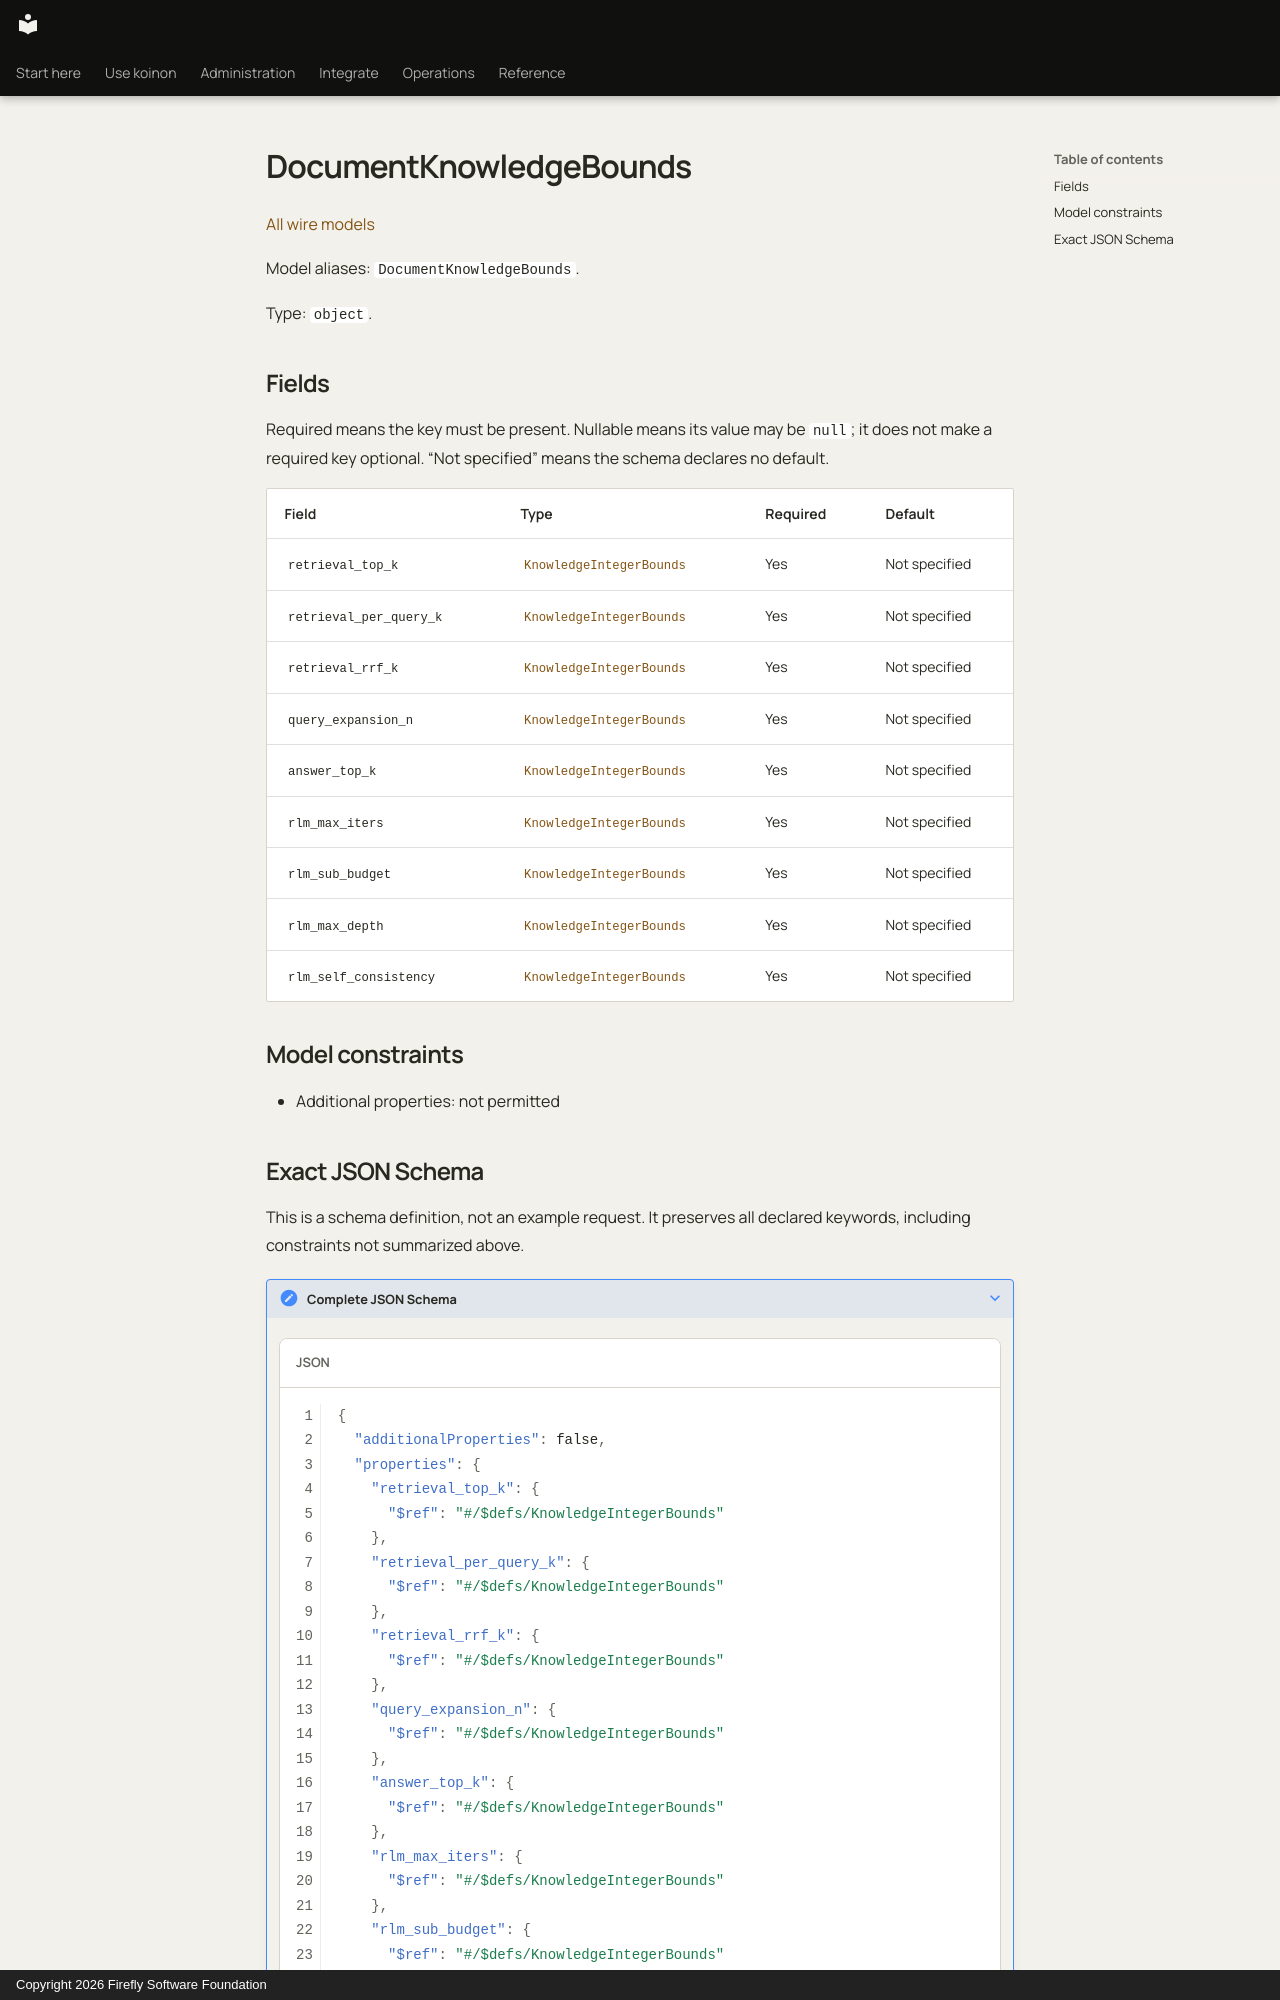

repository: fireflyframework/firefly-koinon · page: reference/models/documentknowledgebounds/index.html · generator: mkdocs · copyright: Copyright 2026 Firefly Software Foundation

<!-- Copyright 2026 Firefly Software Foundation -->
<!-- SPDX-License-Identifier: Apache-2.0 -->

# DocumentKnowledgeBounds

[All wire models](index.md)

Model aliases: `DocumentKnowledgeBounds`.

Type: `object`.

## Fields

Required means the key must be present. Nullable means its value may be `null`; it does not make a required key optional. “Not specified” means the schema declares no default.

| Field | Type | Required | Default |
| --- | --- | --- | --- |
| `retrieval_top_k` | [`KnowledgeIntegerBounds`](knowledgeintegerbounds.md) | Yes | Not specified |
| `retrieval_per_query_k` | [`KnowledgeIntegerBounds`](knowledgeintegerbounds.md) | Yes | Not specified |
| `retrieval_rrf_k` | [`KnowledgeIntegerBounds`](knowledgeintegerbounds.md) | Yes | Not specified |
| `query_expansion_n` | [`KnowledgeIntegerBounds`](knowledgeintegerbounds.md) | Yes | Not specified |
| `answer_top_k` | [`KnowledgeIntegerBounds`](knowledgeintegerbounds.md) | Yes | Not specified |
| `rlm_max_iters` | [`KnowledgeIntegerBounds`](knowledgeintegerbounds.md) | Yes | Not specified |
| `rlm_sub_budget` | [`KnowledgeIntegerBounds`](knowledgeintegerbounds.md) | Yes | Not specified |
| `rlm_max_depth` | [`KnowledgeIntegerBounds`](knowledgeintegerbounds.md) | Yes | Not specified |
| `rlm_self_consistency` | [`KnowledgeIntegerBounds`](knowledgeintegerbounds.md) | Yes | Not specified |

## Model constraints

- Additional properties: not permitted
